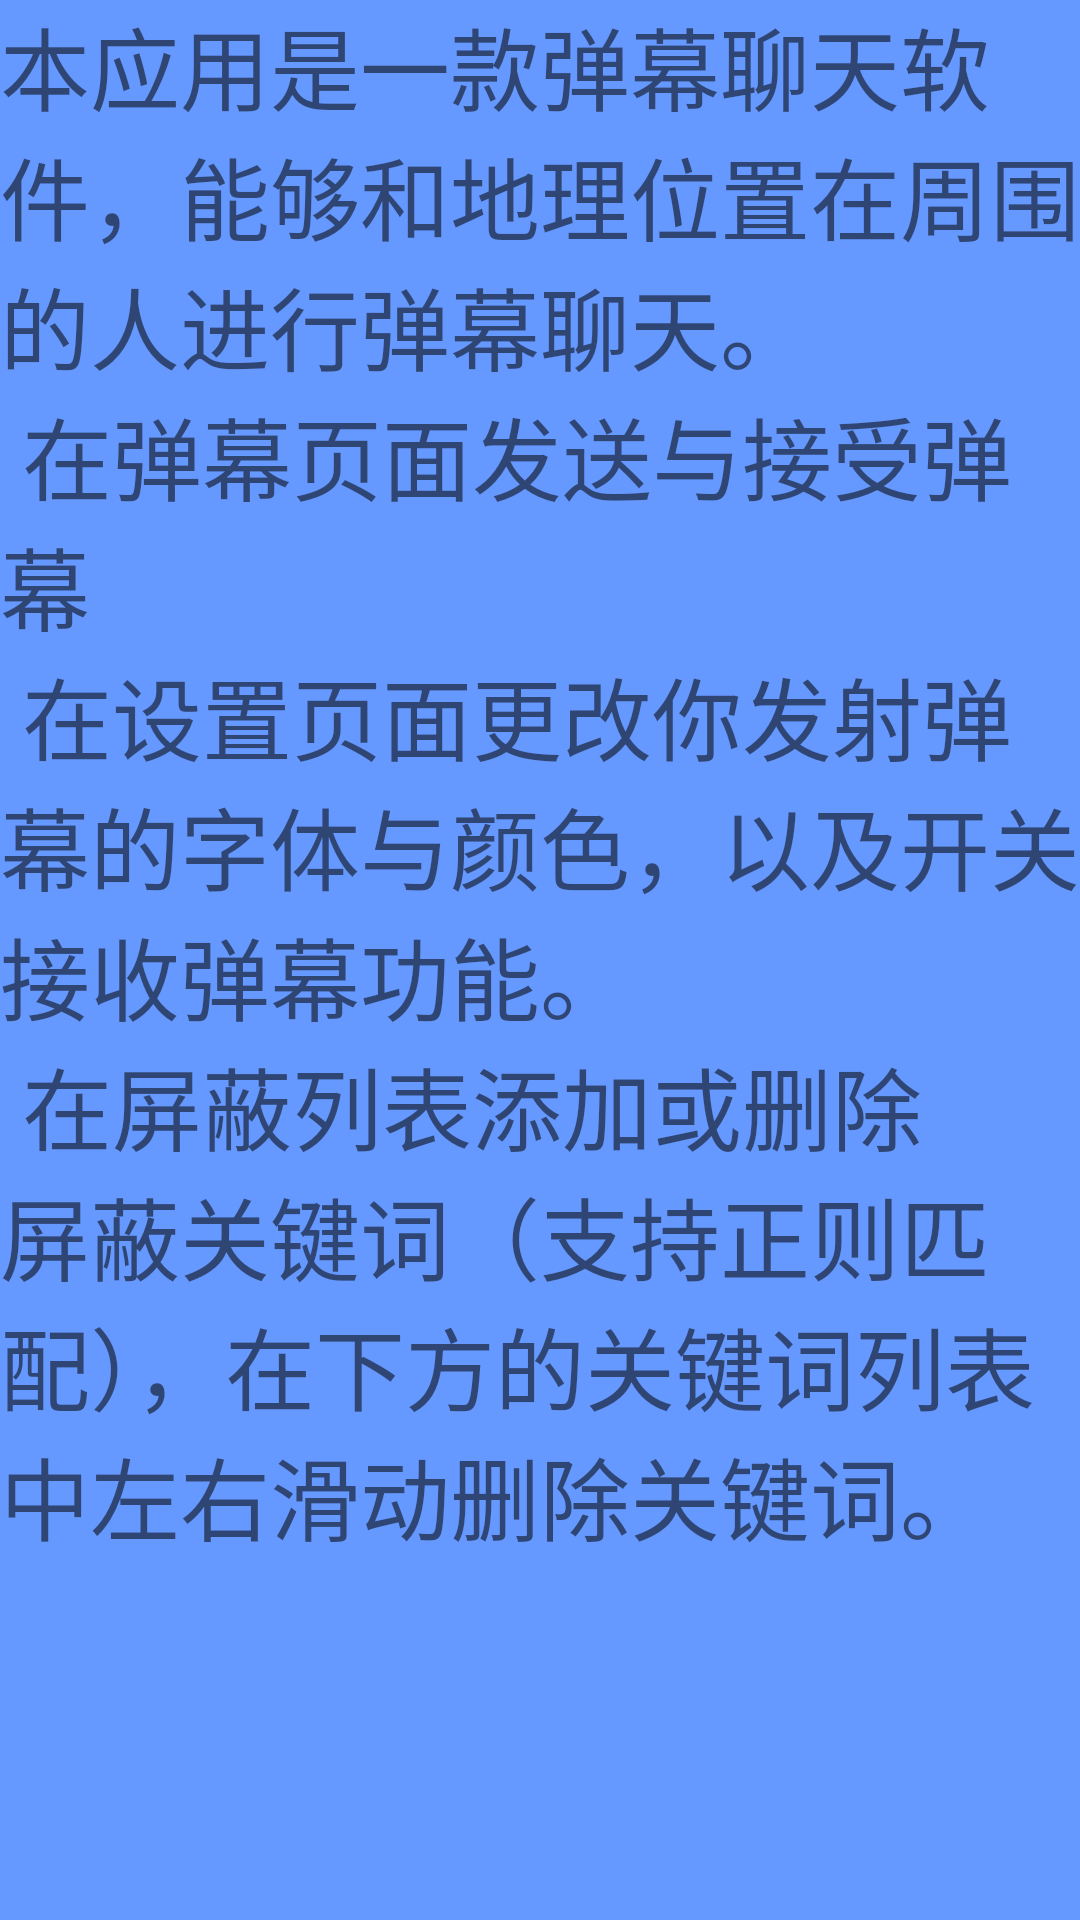

Here is an Android app screen rendered from its layout file. Give the layout XML and the strings, colors and styles it references.
<!-- AndroidManifest.xml: application theme AppTheme -->
<!-- res/layout/fragment_help.xml -->
<FrameLayout xmlns:android="http://schemas.android.com/apk/res/android"
    xmlns:tools="http://schemas.android.com/tools" android:layout_width="match_parent"
    android:background="#6699FF"
    android:layout_height="match_parent">

    
    <TextView android:layout_width="match_parent" android:layout_height="match_parent"
        android:textSize="30dp"
        android:text="@string/hello_blank_fragment" />

</FrameLayout>
<!-- resources referenced by this layout -->
<resources>
  <string name="hello_blank_fragment">本应用是一款弹幕聊天软件，能够和地理位置在周围的人进行弹幕聊天。\n
  在弹幕页面发送与接受弹幕\n
  在设置页面更改你发射弹幕的字体与颜色，以及开关接收弹幕功能。\n
  在屏蔽列表添加或删除屏蔽关键词（支持正则匹配），在下方的关键词列表中左右滑动删除关键词。\n
  </string>
  <style name="AppTheme" parent="Theme.AppCompat.Light.DarkActionBar">
          
          <item name="android:windowFullscreen">true</item>
          <item name="android:windowNoTitle">true</item>
      </style>
</resources>
